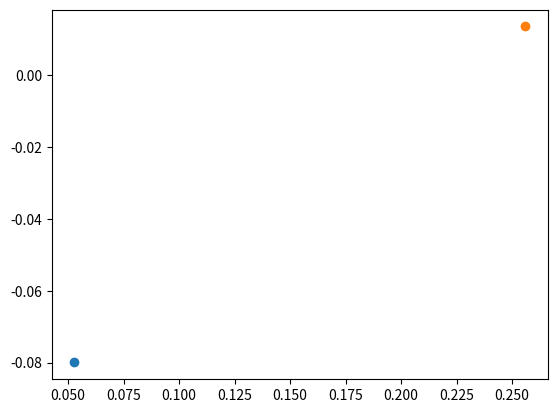

Write the Python code that produced this figure.
import numpy as np
import matplotlib.pyplot as plt

class MotionModel:

    def __init__(self, node):
        ####################################
        # TODO
        # Do any precomputation for the motion
        # model here.

        pass

        ####################################

    def evaluate(self, _particles, odometry):
        """
        Update the particles to reflect probable
        future states given the odometry data.

        args:
            particles: An Nx3 matrix of the form:

                [x0 y0 theta0]
                [x1 y0 theta1]
                [    ...     ]

            odometry: A 3-vector [dx dy dtheta]

        returns:
            particles: An updated matrix of the
                same size
        """

        ####################################
        # generate noise, update nisy particles according to equations
        # Add noise to particles
        #--------------------
        particles = _particles[:,:]
        #proportional to odometry?
        std_dev = 0.05
        particles += np.random.normal(0,std_dev,size=particles.shape)
        #--------------------
        angles = particles[:,2]
        num_particles = particles.shape[0]
        zeros = np.zeros(num_particles)
        transforms = np.array([[np.cos(angles), -np.sin(angles), particles[:,0]], [np.sin(angles), np.cos(angles), particles[:,1]], [zeros, zeros, zeros+1]])
        transforms = transforms.transpose(2,0,1)
        
        delta_part_frame = np.array([[odometry[0]],[odometry[1]],[1]])
        # Apply each particle transformation to the odometry -> automaticaly gets delta in the world frame, adds it to reference particle
        new_particles = np.matmul(transforms, delta_part_frame).reshape(num_particles, 3)

        # Add delta theta, independent of reference frame
        new_particles[:,2] = angles + odometry[2]
        return new_particles
        ####################################

if __name__ == "__main__":
    # Debugging
    particles = np.array([[0, 0, np.pi/6]])
    odometry = np.array([(2*3**0.5+1)/20, (3**0.5-2)/20, np.pi/60])
    
    motion_model = MotionModel(None)
    new_particles = motion_model.evaluate(particles, odometry)

    print("\nOld Particles:\n", particles)
    print("Odometry:\n", odometry)
    print("New Particles:\n", new_particles)

    plt.scatter(particles[:, 0], particles[:, 1])
    plt.scatter(new_particles[:, 0], new_particles[:, 1])
    plt.show()